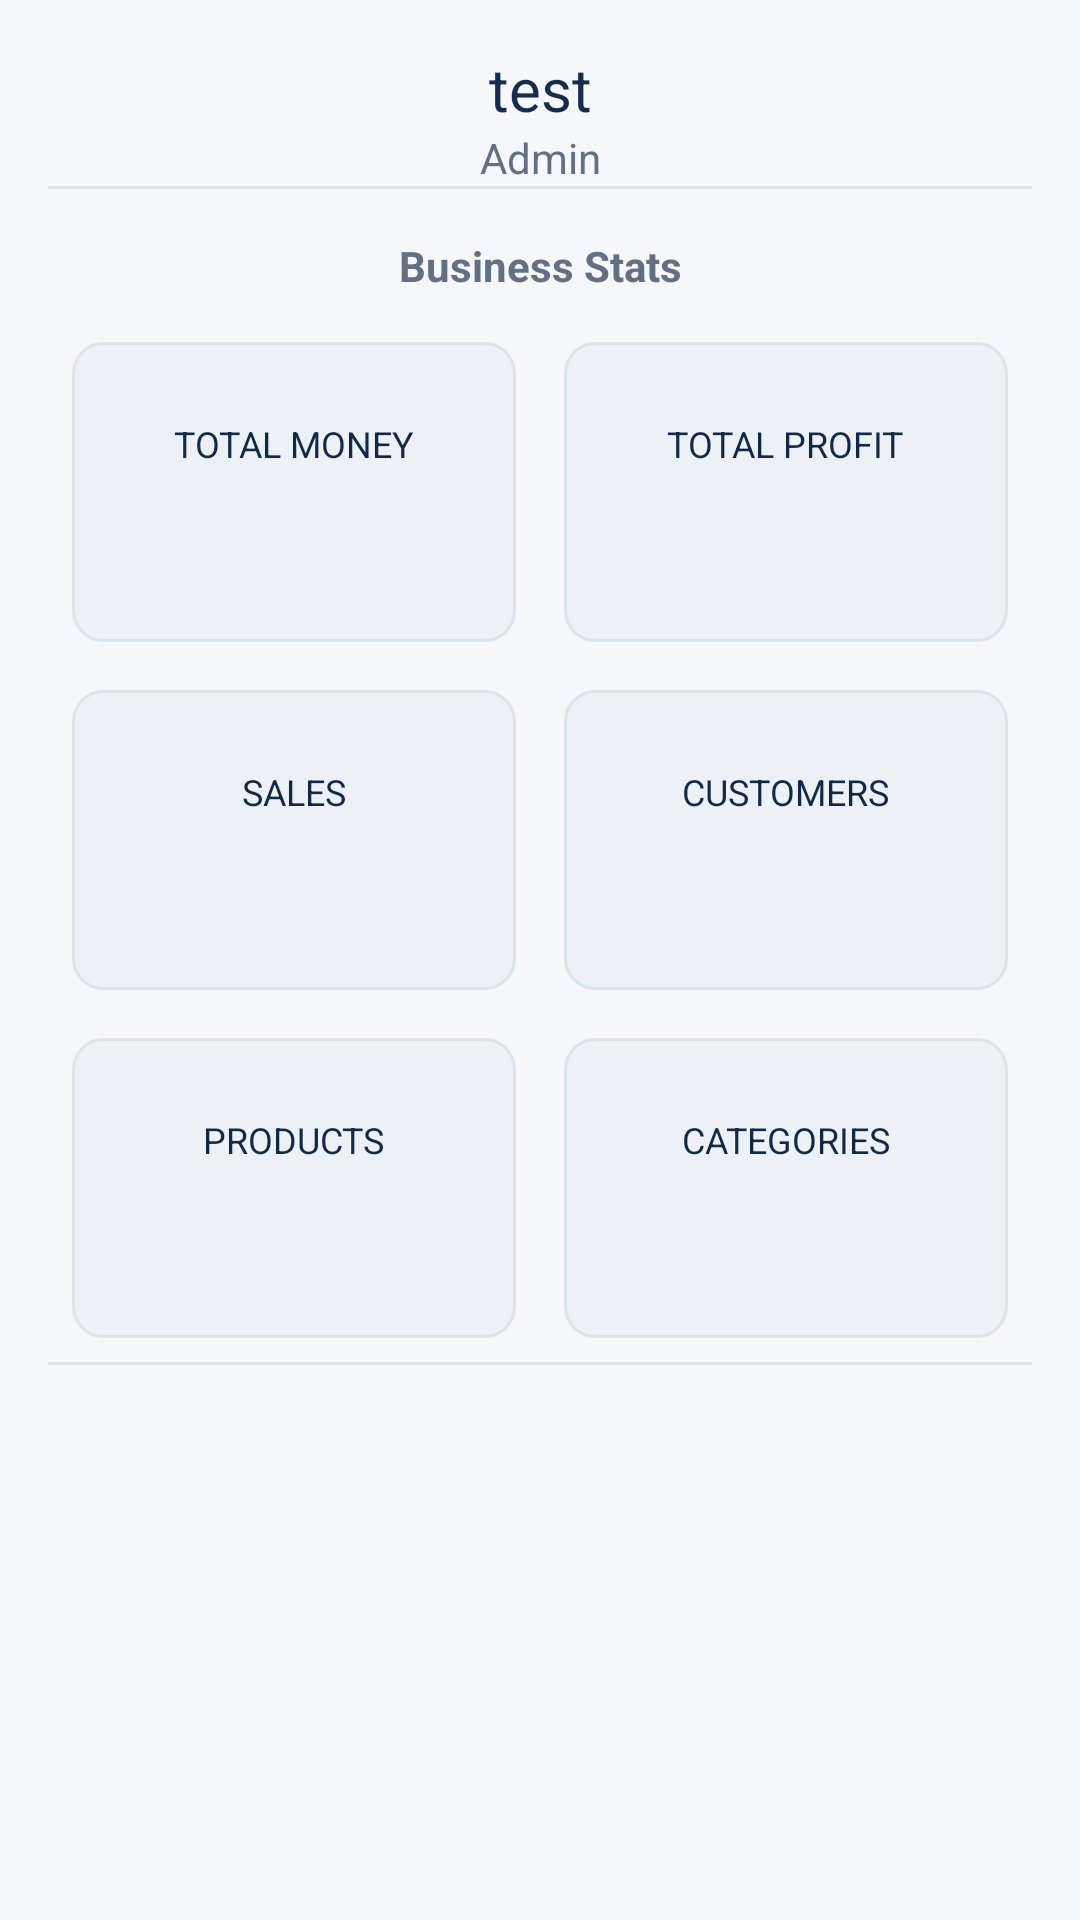

This screen was rendered from an Android layout file. Write that file and the resources it references.
<!-- AndroidManifest.xml: application theme Theme.MyStock -->
<!-- res/layout/fragment_account_back.xml -->
<?xml version="1.0" encoding="utf-8"?>
<LinearLayout
    xmlns:android="http://schemas.android.com/apk/res/android"
    android:layout_width="match_parent"
    android:layout_height="match_parent"
    android:gravity="center"
    android:background="@color/background">
    <LinearLayout
        android:layout_width="match_parent"
        android:layout_height="match_parent"
        android:orientation="vertical"
        android:padding="16dp">
        <TextView
            android:id="@+id/tvBusinessName"
            android:layout_width="match_parent"
            android:layout_height="wrap_content"
            android:textAlignment="center"

            android:textSize="20dp"
            android:text="test"
            android:textColor="@color/text_primary"
            />
        <TextView
            android:layout_width="match_parent"
            android:layout_height="wrap_content"
            android:text="Admin"
            android:textAlignment="center"
            android:textSize="14sp"
            android:textColor="@color/text_secondary"
            />
        <View
            android:layout_width="match_parent"
            android:layout_height="1dp"
            android:background="@color/border"/>

        <TextView
            android:layout_width="match_parent"
            android:layout_height="wrap_content"
            android:text="Business Stats"
            android:gravity="center"
            android:textStyle="bold"
            android:textColor="@color/text_secondary"
            android:layout_marginTop="16dp"
            android:layout_marginBottom="8dp"/>

        
        <LinearLayout
            android:layout_width="match_parent"
            android:layout_height="wrap_content"
            android:orientation="horizontal">

            <LinearLayout
                android:layout_width="0dp"
                android:layout_height="100dp"
                android:layout_weight="1"
                android:layout_margin="8dp"
                android:padding="16dp"
                android:gravity="center"
                android:orientation="vertical"
                android:background="@drawable/box_back">

                <TextView
                    android:layout_width="wrap_content"
                    android:layout_height="wrap_content"
                    android:textColor="@color/primary_dark"
                    android:text="TOTAL MONEY"
                    android:textSize="12sp"
                    />

                <TextView
                    android:id="@+id/tvTotalMoney"
                    android:textSize="24sp"
                    android:textStyle="bold"
                    android:textColor="@color/primary"
                    android:layout_width="wrap_content"
                    android:layout_height="wrap_content"/>
            </LinearLayout>

            <LinearLayout
                android:layout_width="0dp"
                android:layout_height="100dp"
                android:layout_weight="1"
                android:layout_margin="8dp"
                android:padding="16dp"
                android:gravity="center"
                android:orientation="vertical"
                android:background="@drawable/box_back">

                <TextView
                    android:text="TOTAL PROFIT"
                    android:textSize="12sp"
                    android:layout_width="wrap_content"
                    android:layout_height="wrap_content"
                    android:textColor="@color/primary_dark"/>

                <TextView
                    android:id="@+id/tvTotalProfit"
                    android:textSize="24sp"
                    android:textStyle="bold"
                    android:textColor="@color/primary"
                    android:layout_width="wrap_content"
                    android:layout_height="wrap_content"/>
            </LinearLayout>

        </LinearLayout>

        
        <LinearLayout
            android:layout_width="match_parent"
            android:layout_height="wrap_content"
            android:orientation="horizontal">

            <LinearLayout
                android:layout_width="0dp"
                android:layout_height="100dp"
                android:layout_weight="1"
                android:layout_margin="8dp"
                android:padding="16dp"
                android:gravity="center"
                android:orientation="vertical"
                android:background="@drawable/box_back">

                <TextView
                    android:text="SALES"
                    android:textSize="12sp"
                    android:layout_width="wrap_content"
                    android:layout_height="wrap_content"
                    android:textColor="@color/primary_dark"/>

                <TextView
                    android:id="@+id/tvTotalSale"
                    android:textSize="24sp"
                    android:textStyle="bold"
                    android:textColor="@color/primary"
                    android:layout_width="wrap_content"
                    android:layout_height="wrap_content"/>
            </LinearLayout>

            <LinearLayout
                android:layout_width="0dp"
                android:layout_height="100dp"
                android:layout_weight="1"
                android:layout_margin="8dp"
                android:padding="16dp"
                android:gravity="center"
                android:orientation="vertical"
                android:background="@drawable/box_back">

                <TextView
                    android:text="CUSTOMERS"
                    android:textSize="12sp"
                    android:layout_width="wrap_content"
                    android:layout_height="wrap_content"
                    android:textColor="@color/primary_dark"/>

                <TextView
                    android:id="@+id/tvTotalCustomer"
                    android:textSize="24sp"
                    android:textStyle="bold"
                    android:textColor="@color/primary"
                    android:layout_width="wrap_content"
                    android:layout_height="wrap_content"/>
            </LinearLayout>

        </LinearLayout>

        
        <LinearLayout
            android:layout_width="match_parent"
            android:layout_height="wrap_content"
            android:orientation="horizontal">

            <LinearLayout
                android:layout_width="0dp"
                android:layout_height="100dp"
                android:layout_weight="1"
                android:layout_margin="8dp"
                android:padding="16dp"
                android:gravity="center"
                android:orientation="vertical"
                android:background="@drawable/box_back">

                <TextView
                    android:text="PRODUCTS"
                    android:textSize="12sp"
                    android:layout_width="wrap_content"
                    android:layout_height="wrap_content"
                    android:textColor="@color/primary_dark"/>

                <TextView
                    android:id="@+id/tvTotalProducts"
                    android:textSize="24sp"
                    android:textStyle="bold"
                    android:textColor="@color/primary"
                    android:layout_width="wrap_content"
                    android:layout_height="wrap_content"/>
            </LinearLayout>

            <LinearLayout
                android:layout_width="0dp"
                android:layout_height="100dp"
                android:layout_weight="1"
                android:layout_margin="8dp"
                android:padding="16dp"
                android:gravity="center"
                android:orientation="vertical"
                android:background="@drawable/box_back">

                <TextView
                    android:text="CATEGORIES"
                    android:textSize="12sp"
                    android:layout_width="wrap_content"
                    android:layout_height="wrap_content"
                    android:textColor="@color/primary_dark"/>

                <TextView
                    android:id="@+id/tvTotalCategories"
                    android:textSize="24sp"
                    android:textStyle="bold"
                    android:textColor="@color/primary"
                    android:layout_width="wrap_content"
                    android:layout_height="wrap_content"/>
            </LinearLayout>

        </LinearLayout>

        
        <View
            android:layout_width="match_parent"
            android:layout_height="1dp"
            android:background="@color/border"/>

    </LinearLayout>

</LinearLayout>
<!-- resources referenced by this layout -->
<resources>
  <color name="background">#F5F7FA</color>
  <color name="border">#DCE3EB</color>
  <color name="primary">#17365D</color>
  <color name="primary_dark">#102947</color>
  <color name="text_primary">#172B4D</color>
  <color name="text_secondary">#637083</color>
  <color name="surface_secondary">#EDF1F5</color>
  <color name="accent">#148A83</color>
  <color name="surface">#FFFFFF</color>
  <color name="danger">#C63F48</color>
  <style name="Widget.StockManager.Card" parent="Widget.MaterialComponents.CardView">
          <item name="cardCornerRadius">@dimen/radius_card</item>
          <item name="cardElevation">@dimen/elevation_card</item>
          <item name="strokeColor">@color/border</item>
          <item name="strokeWidth">@dimen/stroke_subtle</item>
          <item name="cardBackgroundColor">@color/surface</item>
      </style>
  <style name="Widget.StockManager.Button.Text" parent="Widget.MaterialComponents.Button.TextButton">
          <item name="android:textColor">@color/primary</item>
          <item name="android:textAllCaps">false</item>
          <item name="android:letterSpacing">0</item>
          <item name="android:fontFamily">@font/dm_sans</item>
      </style>
  <style name="Widget.StockManager.Fab" parent="Widget.MaterialComponents.FloatingActionButton">
          <item name="backgroundTint">@color/primary</item>
          <item name="tint">@color/surface</item>
          <item name="elevation">@dimen/elevation_fab</item>
          <item name="hoveredFocusedTranslationZ">6dp</item>
          <item name="pressedTranslationZ">6dp</item>
      </style>
  <style name="ThemeOverlay.StockManager.BottomSheetDialog" parent="ThemeOverlay.MaterialComponents.BottomSheetDialog">
          <item name="colorSurface">@color/surface</item>
          <item name="colorOnSurface">@color/text_primary</item>
          <item name="bottomSheetStyle">@style/Widget.StockManager.BottomSheet</item>
      </style>
  <dimen name="radius_card">12dp</dimen>
  <dimen name="elevation_card">0dp</dimen>
  <dimen name="stroke_subtle">1dp</dimen>
  <dimen name="radius_md">8dp</dimen>
  <dimen name="button_height">48dp</dimen>
  <dimen name="stroke_focus">2dp</dimen>
  <dimen name="elevation_fab">4dp</dimen>
  <dimen name="elevation_none">0dp</dimen>
  <color name="accent_light">#E4F4F1</color>
  <style name="TextAppearance.StockManager.BottomNav.Active" parent="TextAppearance.MaterialComponents.Caption">
          <item name="android:textSize">@dimen/text_secondary</item>
          <item name="android:textColor">@color/primary</item>
          <item name="android:textStyle">bold</item>
          <item name="fontFamily">@font/dm_sans</item>
      </style>
  <style name="TextAppearance.StockManager.BottomNav.Inactive" parent="TextAppearance.MaterialComponents.Caption">
          <item name="android:textSize">@dimen/text_secondary</item>
          <item name="android:textColor">@color/text_secondary</item>
          <item name="fontFamily">@font/dm_sans</item>
      </style>
  <style name="ShapeAppearance.StockManager.Dialog" parent="ShapeAppearance.MaterialComponents.MediumComponent">
          <item name="cornerSize">@dimen/radius_card</item>
      </style>
  <style name="Widget.StockManager.BottomSheet" parent="Widget.MaterialComponents.BottomSheet.Modal">
          <item name="shapeAppearance">@style/ShapeAppearance.StockManager.BottomSheet</item>
          <item name="backgroundTint">@color/surface</item>
      </style>
  <dimen name="text_secondary">12sp</dimen>
  <style name="ShapeAppearance.StockManager.BottomSheet" parent="ShapeAppearance.MaterialComponents.LargeComponent">
          <item name="cornerSizeTopLeft">@dimen/radius_lg</item>
          <item name="cornerSizeTopRight">@dimen/radius_lg</item>
          <item name="cornerSizeBottomLeft">0dp</item>
          <item name="cornerSizeBottomRight">0dp</item>
      </style>
  <dimen name="radius_lg">16dp</dimen>
</resources>
